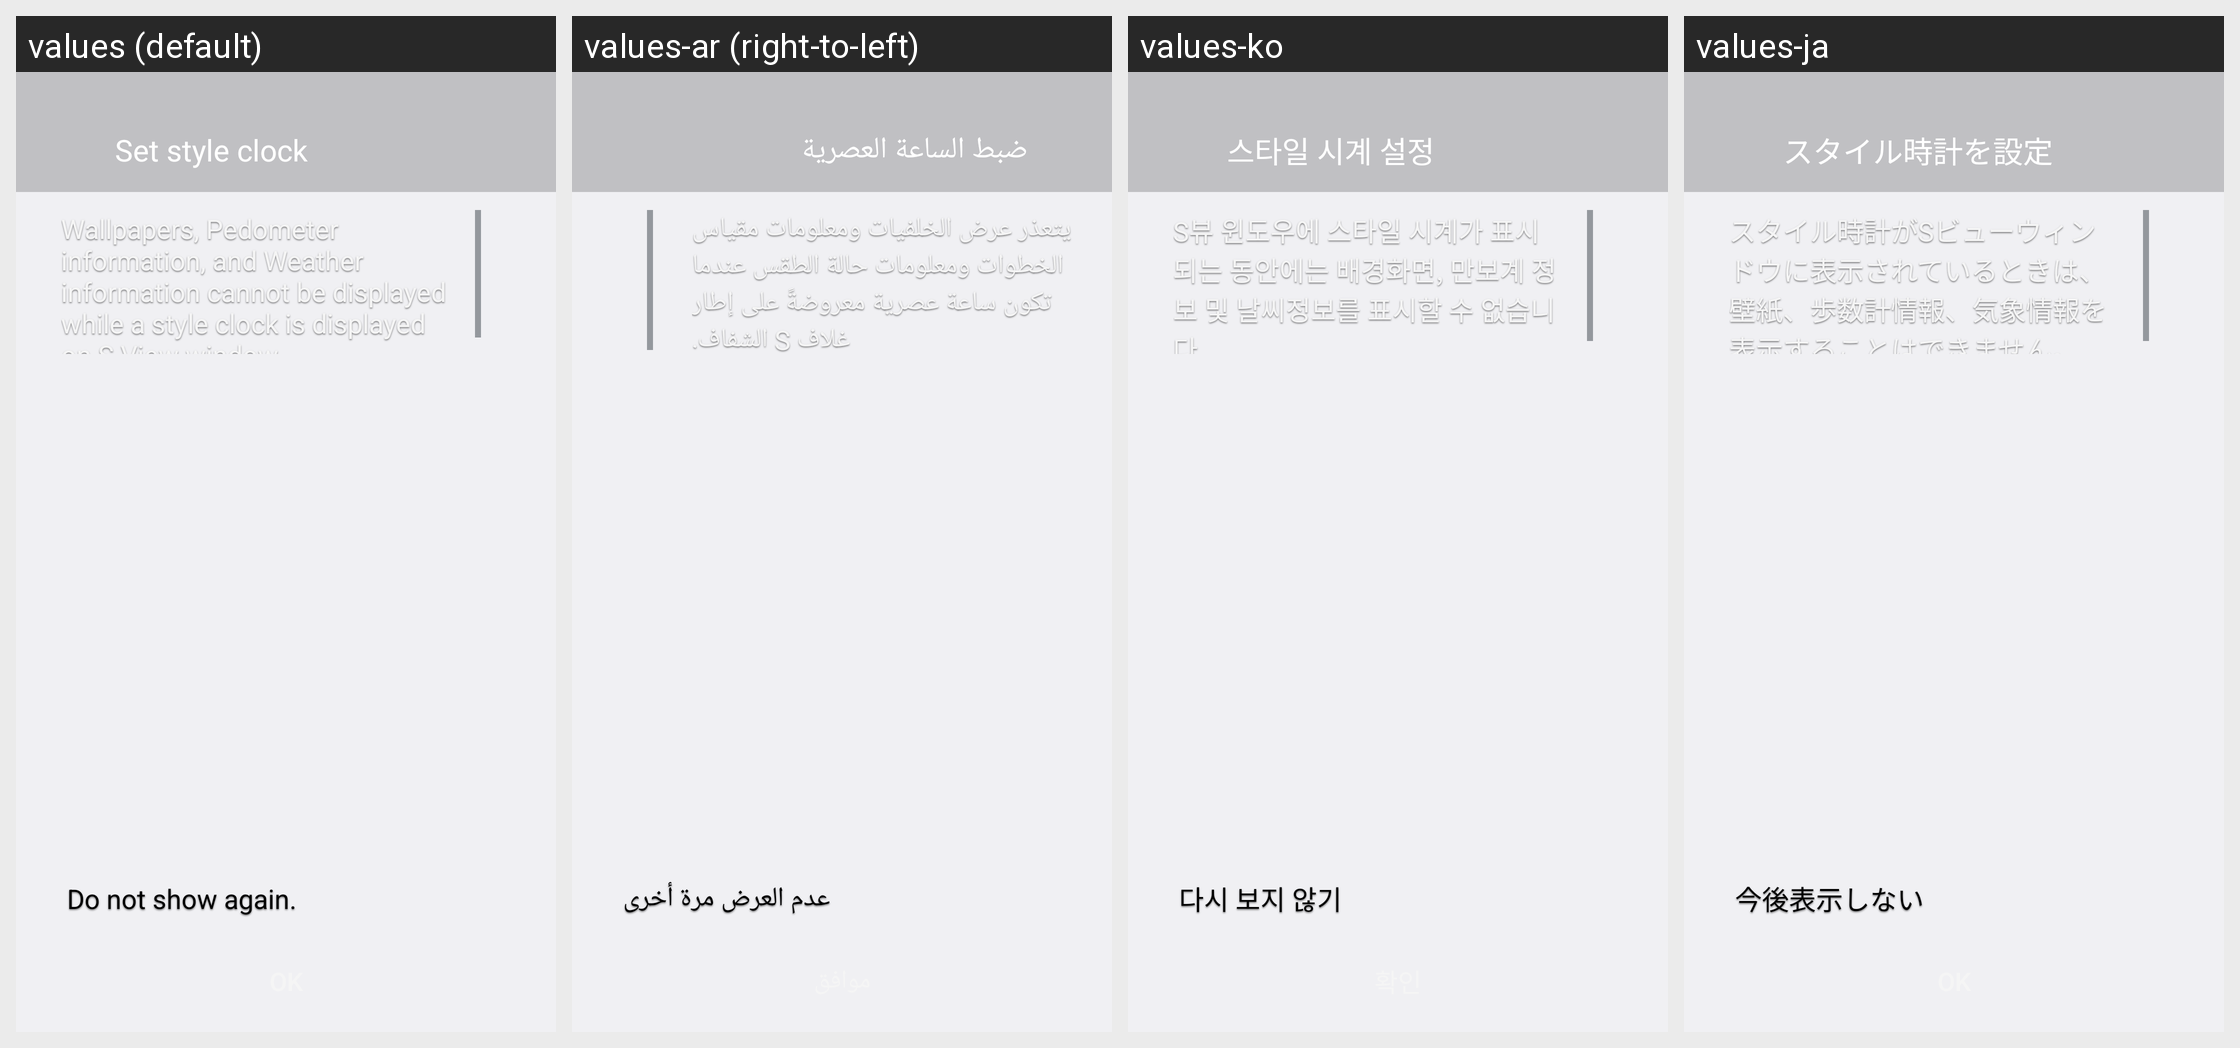

Locale-by-locale string values for the Android screen shown in this grid:
Android screen res/layout/s_view_cover_popup_activity.xml rendered under 4 locales, left to right: values (default), values-ar (right-to-left), values-ko, values-ja. Device: Nexus 5 (rendered at 1080×1920; each locale shown at half size, 540×960, under a caption strip naming it); theme systemui_theme_light.
Other locales in the repository, not shown: values-as, values-az, values-az-rAZ, values-be, values-bg, values-bn, values-bn-rIN, values-ca, values-cs, values-da, values-de, values-el, values-en-rAU, values-en-rGB, values-en-rPH, values-en-rUS, values-en-rZG, values-es, values-es-rES, values-es-rUS, values-et, values-et-rEE, values-eu, values-eu-rES, values-fa, values-fi, values-fr, values-fr-rCA, values-ga, values-gl, values-gl-rES, values-gu, values-gu-rIN, values-hi, values-hr, values-hu, values-hy, values-hy-rAM, values-in, values-is, values-is-rIS, values-it, values-iw, values-ka, values-ka-rGE, values-kk, values-kk-rKZ, values-km, values-km-rKH, values-kn, values-kn-rIN, values-ky, values-ky-rKG, values-lo, values-lo-rLA, values-lt, values-lv, values-mk, values-mk-rMK, values-ml, values-ml-rIN, values-mn, values-mn-rMN, values-mr, values-mr-rIN, values-ms, values-ms-rMY, values-my, values-my-rMM, values-my-rZG, values-nb, values-ne, values-nl, values-or, values-pa, values-pa-rIN, values-pl, values-pl-rSP, values-pt, values-pt-rBR, values-pt-rPT, values-ro, values-ru, values-si, values-sk, values-sl, values-sq, values-sq-rAL, values-sr, values-sv, values-ta, values-ta-rIN, values-te, values-te-rIN, values-tg, values-th, values-tk, values-tl, values-tr, values-uk, values-ur, values-ur-rPK, values-uz, values-uz-rUZ, values-vi, values-zh-rCN, values-zh-rHK, values-zh-rSG, values-zh-rTW.
Strings drawn on this screen, with the default value and each locale's value (text and hints the layout hard-codes, and strings that could not be matched under every locale, appear in the picture but are not listed):

s_view_stylized_clock_theme
  values: Set style clock
  values-ar: ضبط الساعة العصرية
  values-ko: 스타일 시계 설정
  values-ja: スタイル時計を設定

s_view_cover_warn_popup_stylized_clock
  values: Wallpapers, Pedometer information, and Weather information cannot be displayed while a style clock is displayed on S View window.
  values-ar: يتعذر عرض الخلفيات ومعلومات مقياس الخطوات ومعلومات حالة الطقس عندما تكون ساعة عصرية معروضةً على إطار غلاف S الشفاف.
  values-ko: S뷰 윈도우에 스타일 시계가 표시되는 동안에는 배경화면, 만보계 정보 및 날씨정보를 표시할 수 없습니다.
  values-ja: スタイル時計がSビューウィンドウに表示されているときは、壁紙、歩数計情報、気象情報を表示することはできません。

popup_do_not_show_gain
  values: Do not show again.
  values-ar: عدم العرض مرة أخرى
  values-ko: 다시 보지 않기
  values-ja: 今後表示しない
